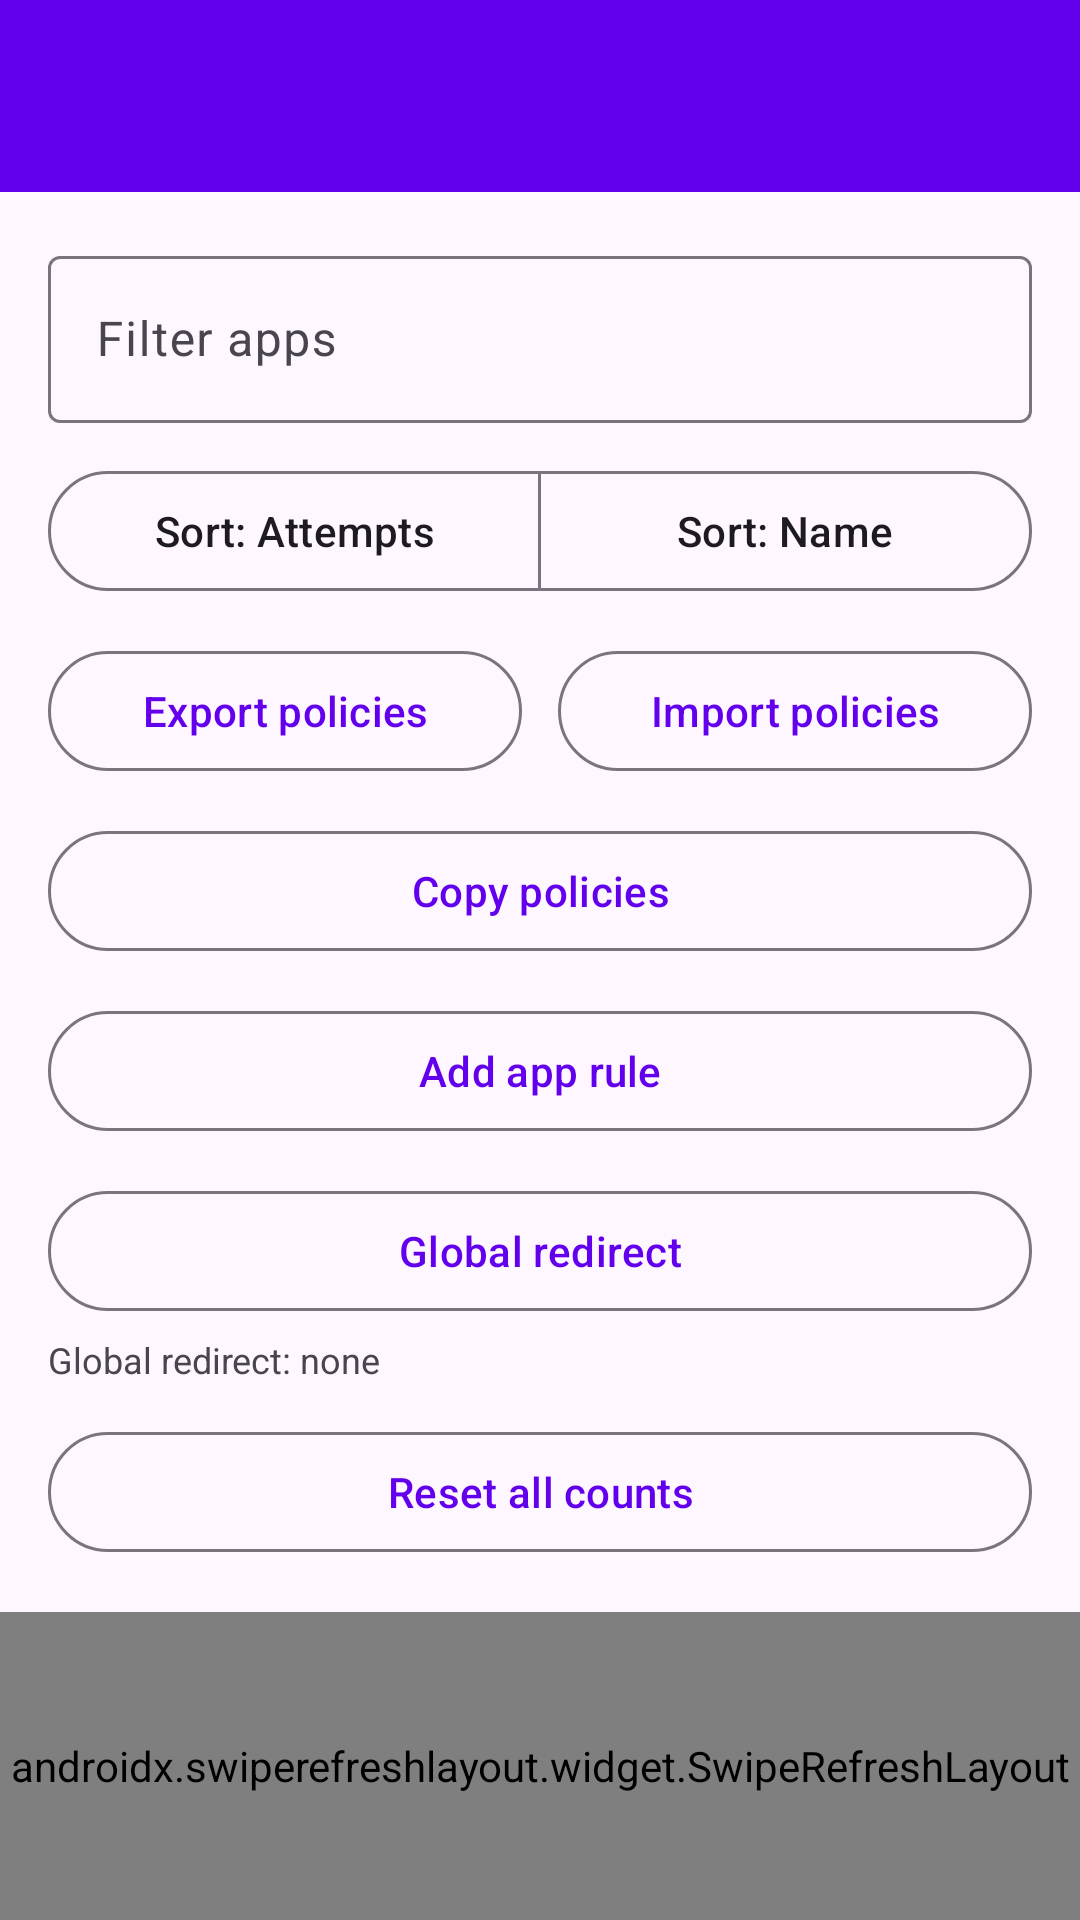

Reconstruct the res/layout file that produces this screen, plus the resources it refers to.
<!-- AndroidManifest.xml: application theme Theme.BlockStoreLinks -->
<!-- res/layout/activity_main.xml -->
<?xml version="1.0" encoding="utf-8"?>
<androidx.constraintlayout.widget.ConstraintLayout xmlns:android="http://schemas.android.com/apk/res/android"
    xmlns:app="http://schemas.android.com/apk/res-auto"
    android:layout_width="match_parent"
    android:layout_height="match_parent">

    <com.google.android.material.appbar.MaterialToolbar
        android:id="@+id/toolbar"
        android:layout_width="0dp"
        android:layout_height="wrap_content"
        android:background="@color/purple_500"
        android:title="@string/app_name"
        app:titleTextColor="@color/white"
        app:layout_constraintEnd_toEndOf="parent"
        app:layout_constraintStart_toStartOf="parent"
        app:layout_constraintTop_toTopOf="parent" />

    <LinearLayout
        android:id="@+id/filterRow"
        android:layout_width="0dp"
        android:layout_height="wrap_content"
        android:orientation="vertical"
        android:padding="16dp"
        app:layout_constraintEnd_toEndOf="parent"
        app:layout_constraintStart_toStartOf="parent"
        app:layout_constraintTop_toBottomOf="@id/toolbar">

        <com.google.android.material.textfield.TextInputLayout
            android:layout_width="match_parent"
            android:layout_height="wrap_content"
            android:hint="@string/filter_apps">

            <com.google.android.material.textfield.TextInputEditText
                android:id="@+id/filterInput"
                android:layout_width="match_parent"
                android:layout_height="wrap_content"
                android:inputType="text" />
        </com.google.android.material.textfield.TextInputLayout>

        <com.google.android.material.button.MaterialButtonToggleGroup
            android:id="@+id/sortToggle"
            android:layout_width="match_parent"
            android:layout_height="wrap_content"
            android:layout_marginTop="12dp"
            app:singleSelection="true">

            <com.google.android.material.button.MaterialButton
                android:id="@+id/sortAttempts"
                style="?attr/materialButtonOutlinedStyle"
                android:layout_width="0dp"
                android:layout_height="wrap_content"
                android:layout_weight="1"
                android:text="@string/sort_attempts" />

            <com.google.android.material.button.MaterialButton
                android:id="@+id/sortName"
                style="?attr/materialButtonOutlinedStyle"
                android:layout_width="0dp"
                android:layout_height="wrap_content"
                android:layout_weight="1"
                android:text="@string/sort_name" />
        </com.google.android.material.button.MaterialButtonToggleGroup>

        <LinearLayout
            android:layout_width="match_parent"
            android:layout_height="wrap_content"
            android:layout_marginTop="12dp"
            android:orientation="horizontal">

            <com.google.android.material.button.MaterialButton
                android:id="@+id/exportPolicies"
                style="?attr/materialButtonOutlinedStyle"
                android:layout_width="0dp"
                android:layout_height="wrap_content"
                android:layout_weight="1"
                android:text="@string/export_policies" />

            <com.google.android.material.button.MaterialButton
                android:id="@+id/importPolicies"
                style="?attr/materialButtonOutlinedStyle"
                android:layout_width="0dp"
                android:layout_height="wrap_content"
                android:layout_marginStart="12dp"
                android:layout_weight="1"
                android:text="@string/import_policies" />
        </LinearLayout>

        <com.google.android.material.button.MaterialButton
            android:id="@+id/copyPolicies"
            style="?attr/materialButtonOutlinedStyle"
            android:layout_width="match_parent"
            android:layout_height="wrap_content"
            android:layout_marginTop="12dp"
            android:text="@string/copy_policies" />

        <com.google.android.material.button.MaterialButton
            android:id="@+id/addAppRule"
            style="?attr/materialButtonOutlinedStyle"
            android:layout_width="match_parent"
            android:layout_height="wrap_content"
            android:layout_marginTop="12dp"
            android:text="@string/add_app_rule" />

        <com.google.android.material.button.MaterialButton
            android:id="@+id/globalRedirect"
            style="?attr/materialButtonOutlinedStyle"
            android:layout_width="match_parent"
            android:layout_height="wrap_content"
            android:layout_marginTop="12dp"
            android:text="@string/global_redirect" />

        <TextView
            android:id="@+id/globalRedirectTarget"
            android:layout_width="match_parent"
            android:layout_height="wrap_content"
            android:layout_marginTop="4dp"
            android:textSize="12sp"
            android:text="@string/global_redirect_none" />

        <com.google.android.material.button.MaterialButton
            android:id="@+id/resetAllCounts"
            style="?attr/materialButtonOutlinedStyle"
            android:layout_width="match_parent"
            android:layout_height="wrap_content"
            android:layout_marginTop="12dp"
            android:text="@string/reset_all_attempts" />
    </LinearLayout>

    <androidx.swiperefreshlayout.widget.SwipeRefreshLayout
        android:id="@+id/swipeRefresh"
        android:layout_width="0dp"
        android:layout_height="0dp"
        app:layout_constraintBottom_toBottomOf="parent"
        app:layout_constraintEnd_toEndOf="parent"
        app:layout_constraintStart_toStartOf="parent"
        app:layout_constraintTop_toBottomOf="@id/filterRow">

        <FrameLayout
            android:layout_width="match_parent"
            android:layout_height="match_parent">

            <androidx.recyclerview.widget.RecyclerView
                android:id="@+id/appList"
                android:layout_width="match_parent"
                android:layout_height="match_parent"
                android:clipToPadding="false"
                android:padding="16dp" />

            <TextView
                android:id="@+id/emptyState"
                android:layout_width="match_parent"
                android:layout_height="match_parent"
                android:gravity="center"
                android:text="@string/no_attempts"
                android:visibility="gone" />
        </FrameLayout>
    </androidx.swiperefreshlayout.widget.SwipeRefreshLayout>
</androidx.constraintlayout.widget.ConstraintLayout>
<!-- resources referenced by this layout -->
<resources>
  <string name="add_app_rule">Add app rule</string>
  <string name="app_name">Block Store Links</string>
  <string name="copy_policies">Copy policies</string>
  <string name="export_policies">Export policies</string>
  <string name="filter_apps">Filter apps</string>
  <string name="global_redirect">Global redirect</string>
  <string name="global_redirect_none">Global redirect: none</string>
  <string name="import_policies">Import policies</string>
  <string name="no_attempts">No link attempts yet.</string>
  <string name="reset_all_attempts">Reset all counts</string>
  <string name="sort_attempts">Sort: Attempts</string>
  <string name="sort_name">Sort: Name</string>
  <style name="Theme.BlockStoreLinks" parent="Theme.Material3.Light.NoActionBar">
          <item name="colorPrimary">@color/purple_500</item>
          <item name="colorPrimaryVariant">@color/purple_700</item>
          <item name="colorOnPrimary">@color/white</item>
          <item name="colorSecondary">@color/teal_200</item>
          <item name="colorSecondaryVariant">@color/teal_700</item>
          <item name="android:statusBarColor" tools:targetApi="l">@color/purple_700</item>
      </style>
  <!-- not gathered from this repository: default colours our renderer supplied (Android Studio template values) -->
  <color name="purple_500">#FF6200EE</color>
  <color name="purple_700">#FF3700B3</color>
  <color name="teal_200">#FF03DAC5</color>
  <color name="teal_700">#FF018786</color>
  <color name="white">#FFFFFFFF</color>
</resources>
